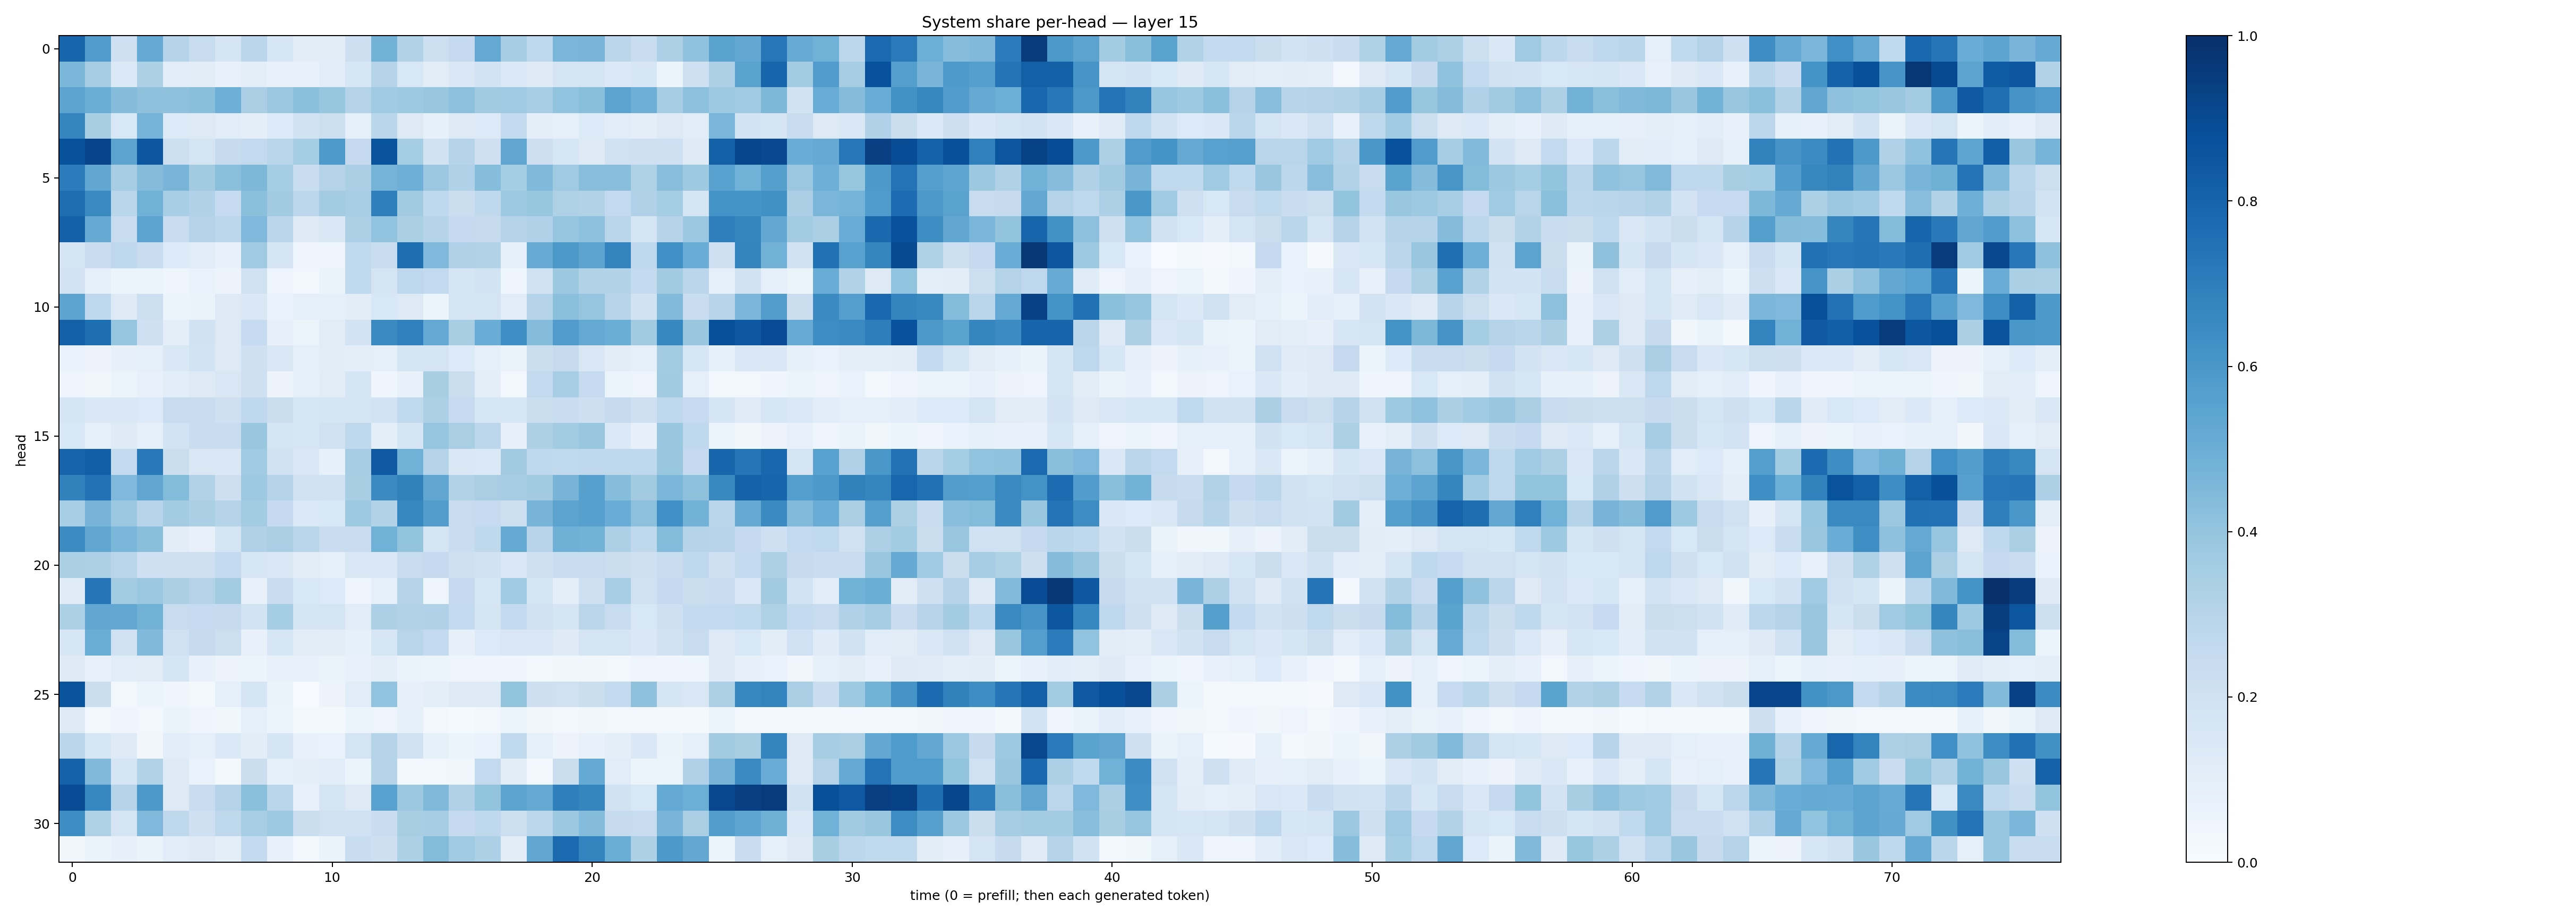

The file beside this chart, header and first rows:
0.7959411, 0.57886565, 0.20930639, 0.51607984, 0.30192366, 0.24090213, 0.16968974, 0.2813212, 0.16250543, 0.10322481, 0.10457922, 0.21335004, 0.47778028, 0.31105864, 0.2151074, 0.2509295, 0.52273697, 0.34978136, 0.2737207, 0.4622805, 0.4670556, 0.28202665, 0.23317705, 0.32769546
0.4572, 0.3478, 0.1397, 0.329, 0.1062, 0.1029, 0.0745, 0.09965, 0.07575, 0.07108, 0.114, 0.1576, 0.2999, 0.1547, 0.1115, 0.1466, 0.1852, 0.1388, 0.1242, 0.1771, 0.1726, 0.1398, 0.1634, 0.06183
0.5454, 0.5026, 0.4342, 0.4103, 0.4124, 0.4222, 0.4949, 0.3372, 0.38, 0.421, 0.3921, 0.3059, 0.3637, 0.3719, 0.3885, 0.4171, 0.3597, 0.3697, 0.3473, 0.4038, 0.4219, 0.5437, 0.494, 0.351
0.6708, 0.3426, 0.1558, 0.4756, 0.1342, 0.1262, 0.117, 0.1003, 0.1366, 0.1909, 0.2172, 0.08834, 0.288, 0.1264, 0.08227, 0.129, 0.1359, 0.2541, 0.09826, 0.08941, 0.1352, 0.114, 0.09837, 0.1323
0.8698, 0.9197, 0.5434, 0.8492, 0.2187, 0.1726, 0.244, 0.2596, 0.2916, 0.3549, 0.588, 0.2526, 0.8633, 0.3548, 0.1904, 0.3001, 0.2058, 0.5348, 0.2123, 0.1602, 0.1249, 0.1966, 0.2082, 0.204
0.7036, 0.5306, 0.3506, 0.4365, 0.4653, 0.3611, 0.4216, 0.4557, 0.3546, 0.2335, 0.2973, 0.3351, 0.4758, 0.4933, 0.3792, 0.3193, 0.4326, 0.3541, 0.4455, 0.3695, 0.4292, 0.4273, 0.3241, 0.426
0.7601, 0.6548, 0.2856, 0.4873, 0.3473, 0.3194, 0.2476, 0.4189, 0.3616, 0.2774, 0.3593, 0.3451, 0.6947, 0.3601, 0.2673, 0.223, 0.2705, 0.372, 0.3943, 0.321, 0.3119, 0.2604, 0.3165, 0.3533
0.8103, 0.5133, 0.2405, 0.5433, 0.2306, 0.3039, 0.2797, 0.4524, 0.2817, 0.1261, 0.1418, 0.3316, 0.4054, 0.3356, 0.2998, 0.2528, 0.2442, 0.3073, 0.3184, 0.3954, 0.4148, 0.2925, 0.1783, 0.2988
0.1659, 0.2267, 0.2756, 0.2403, 0.1362, 0.1163, 0.07568, 0.3683, 0.1706, 0.04173, 0.05025, 0.2649, 0.2349, 0.758, 0.4521, 0.3179, 0.3093, 0.08649, 0.5095, 0.596, 0.5438, 0.6762, 0.275, 0.6312
0.1806, 0.09259, 0.05974, 0.06175, 0.04379, 0.06785, 0.05826, 0.1957, 0.04695, 0.03069, 0.06473, 0.2621, 0.172, 0.2767, 0.258, 0.1695, 0.1853, 0.04086, 0.1958, 0.3761, 0.3142, 0.312, 0.2549, 0.3615
0.5454, 0.2665, 0.1292, 0.2176, 0.05296, 0.06631, 0.1253, 0.1476, 0.06937, 0.09084, 0.08916, 0.1044, 0.1552, 0.1306, 0.05331, 0.1654, 0.1754, 0.1138, 0.3043, 0.4205, 0.3949, 0.2963, 0.1943, 0.4446
0.8106, 0.7612, 0.3975, 0.2036, 0.1004, 0.1891, 0.1267, 0.2469, 0.07853, 0.05242, 0.1106, 0.1836, 0.6532, 0.6888, 0.5226, 0.3434, 0.5057, 0.6344, 0.4337, 0.5754, 0.5209, 0.5034, 0.3597, 0.6672
0.06876, 0.05536, 0.07962, 0.09033, 0.1411, 0.1856, 0.1317, 0.2042, 0.148, 0.09096, 0.1041, 0.1007, 0.09311, 0.1702, 0.1789, 0.1337, 0.09368, 0.06352, 0.223, 0.2461, 0.1521, 0.1035, 0.08859, 0.3584
0.0507, 0.03631, 0.06003, 0.07484, 0.1074, 0.1271, 0.1487, 0.2079, 0.05609, 0.08726, 0.1123, 0.1654, 0.04458, 0.0743, 0.3427, 0.2209, 0.09819, 0.02963, 0.2594, 0.3454, 0.2482, 0.06161, 0.04788, 0.3608
0.1688, 0.1465, 0.1466, 0.1329, 0.2414, 0.2272, 0.2072, 0.2669, 0.2237, 0.1609, 0.17, 0.1696, 0.1843, 0.262, 0.3288, 0.2486, 0.162, 0.1591, 0.223, 0.2336, 0.2113, 0.2425, 0.2092, 0.2717
0.1544, 0.09123, 0.1216, 0.09103, 0.184, 0.2332, 0.2282, 0.3832, 0.1704, 0.1615, 0.1984, 0.2723, 0.101, 0.1695, 0.3978, 0.3393, 0.2812, 0.07996, 0.3272, 0.3568, 0.3893, 0.1377, 0.07923, 0.3851
0.7989, 0.8184, 0.255, 0.7177, 0.2222, 0.1506, 0.1423, 0.3659, 0.1955, 0.1475, 0.08345, 0.3481, 0.8383, 0.4879, 0.3013, 0.1468, 0.1394, 0.3604, 0.2674, 0.2628, 0.2669, 0.2709, 0.2677, 0.3863
0.6866, 0.7448, 0.4524, 0.5324, 0.4378, 0.3113, 0.2128, 0.3725, 0.3015, 0.1882, 0.1993, 0.3419, 0.6512, 0.6865, 0.5346, 0.3089, 0.3373, 0.3492, 0.3597, 0.4715, 0.559, 0.4315, 0.3594, 0.4575
0.3452, 0.4717, 0.3809, 0.2945, 0.3565, 0.3326, 0.301, 0.3584, 0.2513, 0.1395, 0.1558, 0.3719, 0.3162, 0.6666, 0.5712, 0.2395, 0.247, 0.2187, 0.4718, 0.5433, 0.5613, 0.5051, 0.4157, 0.632
0.6473, 0.5274, 0.4601, 0.4251, 0.1017, 0.07728, 0.1679, 0.3185, 0.3372, 0.2902, 0.23, 0.2296, 0.4869, 0.3988, 0.175, 0.2313, 0.273, 0.5166, 0.2949, 0.4919, 0.4771, 0.3299, 0.2716, 0.4413
0.3356, 0.3308, 0.2925, 0.2106, 0.2102, 0.2064, 0.2544, 0.1638, 0.1509, 0.1131, 0.0867, 0.1522, 0.1419, 0.239, 0.2523, 0.2099, 0.191, 0.1499, 0.2084, 0.231, 0.2378, 0.224, 0.2067, 0.2389
0.1177, 0.7273, 0.357, 0.3809, 0.3355, 0.3082, 0.3562, 0.074, 0.2287, 0.1554, 0.1365, 0.04972, 0.08983, 0.3019, 0.05002, 0.2504, 0.1564, 0.3707, 0.1743, 0.1015, 0.2033, 0.3442, 0.2003, 0.2506
0.3294, 0.5305, 0.5258, 0.4799, 0.2401, 0.2495, 0.2454, 0.1849, 0.3554, 0.1692, 0.1746, 0.1137, 0.3265, 0.3139, 0.3172, 0.2562, 0.168, 0.254, 0.1959, 0.1709, 0.2815, 0.2381, 0.1541, 0.2109
0.1626, 0.502, 0.1971, 0.4457, 0.2016, 0.246, 0.2156, 0.07304, 0.1632, 0.1102, 0.1047, 0.08283, 0.1594, 0.2929, 0.2561, 0.08195, 0.1354, 0.1499, 0.151, 0.1243, 0.1771, 0.1794, 0.1424, 0.1877
0.1268, 0.07608, 0.1148, 0.1104, 0.1671, 0.07649, 0.0548, 0.06106, 0.07479, 0.07339, 0.06617, 0.07458, 0.09725, 0.06543, 0.05413, 0.04788, 0.04243, 0.04674, 0.02748, 0.03795, 0.0345, 0.03064, 0.05046, 0.04162
0.8645, 0.2219, 0.02756, 0.06094, 0.04227, 0.02069, 0.09191, 0.1683, 0.06354, 0.006638, 0.0561, 0.1143, 0.4045, 0.08196, 0.09637, 0.1261, 0.1239, 0.3999, 0.2121, 0.1979, 0.2191, 0.2577, 0.4124, 0.1709
0.1282, 0.0248, 0.0416, 0.02913, 0.06328, 0.04006, 0.03795, 0.08922, 0.05418, 0.01682, 0.01831, 0.05253, 0.04893, 0.08305, 0.02899, 0.01397, 0.02775, 0.05917, 0.03285, 0.02494, 0.03321, 0.02666, 0.03002, 0.01735
0.2814, 0.1587, 0.1226, 0.03399, 0.1076, 0.08817, 0.1395, 0.1025, 0.1645, 0.07504, 0.06939, 0.1746, 0.2972, 0.1969, 0.08296, 0.0537, 0.06777, 0.2619, 0.08723, 0.05523, 0.07579, 0.1012, 0.1443, 0.0648
0.805, 0.4488, 0.1663, 0.3142, 0.1226, 0.06958, 0.02335, 0.226, 0.08352, 0.09632, 0.1087, 0.05318, 0.2988, 0.02801, 0.02495, 0.0367, 0.2587, 0.1032, 0.02617, 0.2219, 0.5159, 0.1146, 0.06001, 0.05081
0.8912, 0.6656, 0.3035, 0.5969, 0.1293, 0.2267, 0.2983, 0.4191, 0.2866, 0.07683, 0.175, 0.1283, 0.5539, 0.3763, 0.4469, 0.3201, 0.4018, 0.5438, 0.5162, 0.6928, 0.6706, 0.19, 0.1547, 0.523
0.6443, 0.3219, 0.1735, 0.4521, 0.2707, 0.2107, 0.2713, 0.3451, 0.375, 0.2254, 0.198, 0.2018, 0.2271, 0.3417, 0.348, 0.2511, 0.2658, 0.2158, 0.2809, 0.3758, 0.4368, 0.2428, 0.2367, 0.4652
0.03223, 0.06307, 0.08013, 0.06251, 0.1144, 0.1291, 0.1005, 0.2565, 0.07215, 0.02582, 0.06481, 0.2322, 0.214, 0.3284, 0.4392, 0.3658, 0.3319, 0.1098, 0.5288, 0.7772, 0.6779, 0.503, 0.3302, 0.5966
